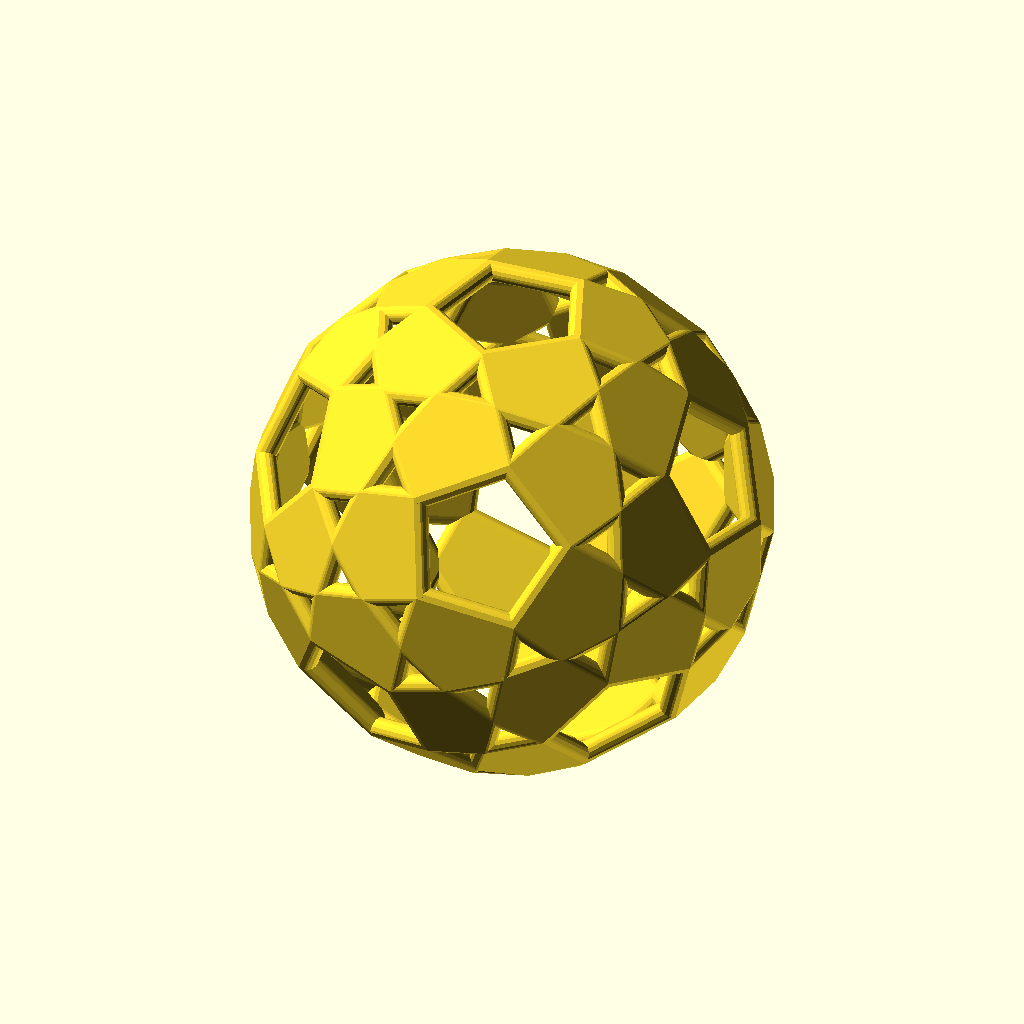
Cell 1: the model at its default parameters.
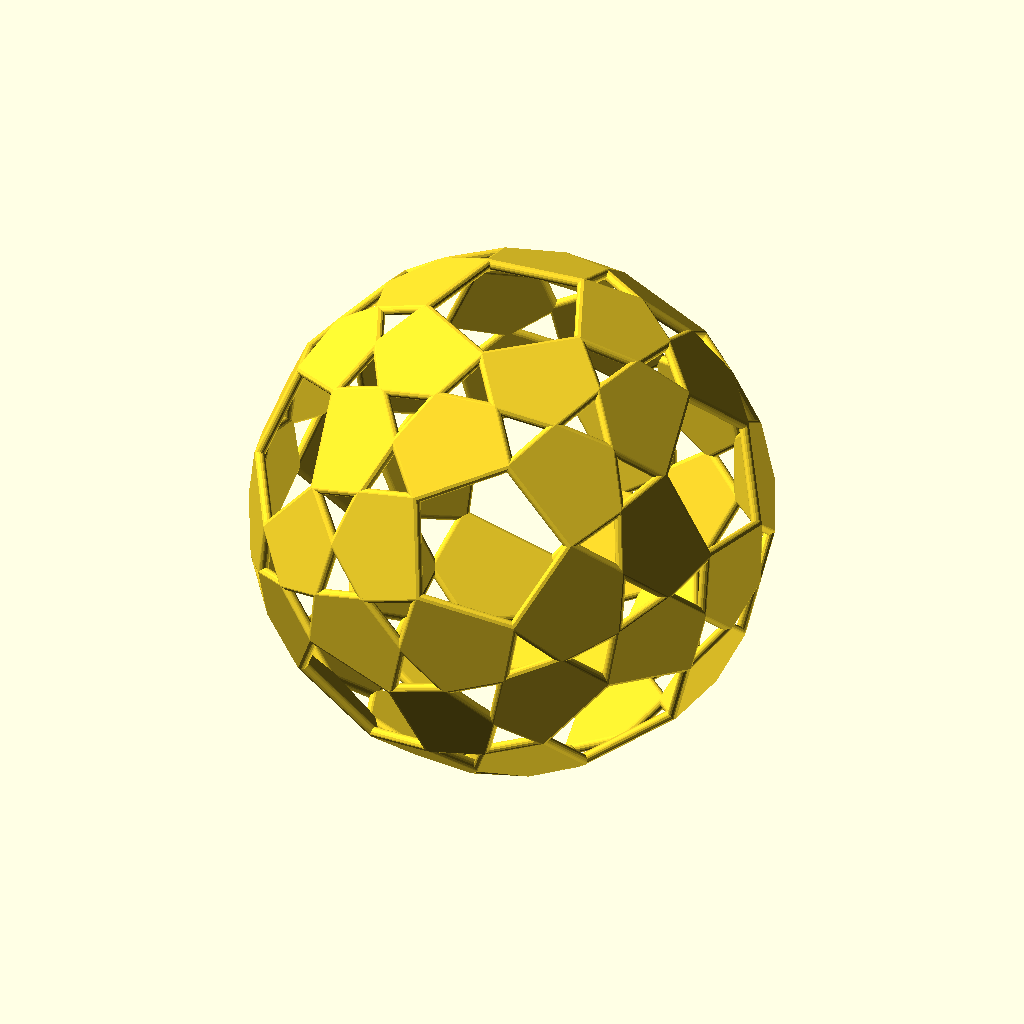
Cell 2: sh = 100 (everything else at default).
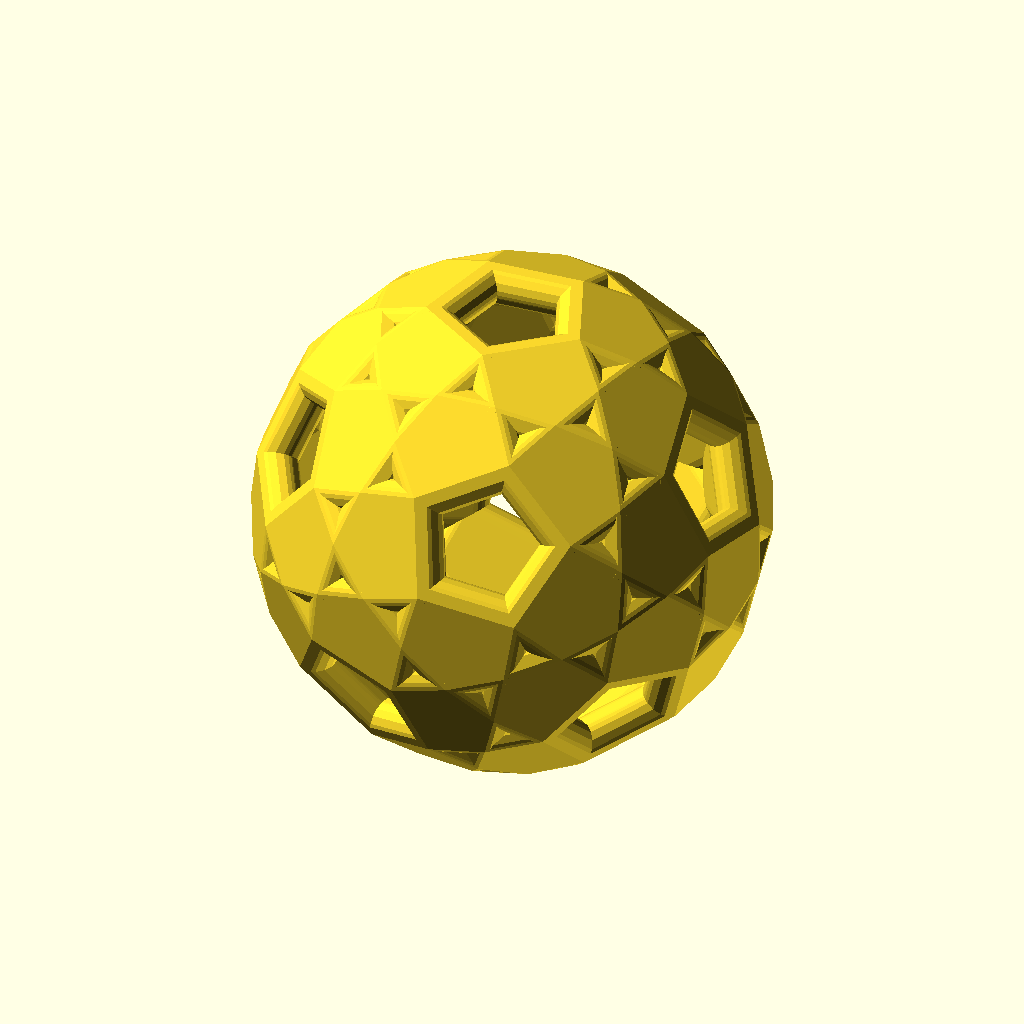
Cell 3: the same model with bw = 4.
The same orthographic view direction (rotation 55°, 0°, 25°; colour scheme Cornfield) for every cell, with the view re-fitted per cell, so scale and position can differ between cells.
Source of the model, other/rectified_snub_dodecahedron.scad:
// shape height
sh = 50;
// border width
bw = 2;

include <../polyhedra.scad>;

poly_wire(rectified_snub_dodecahedron, fill_face_kinds = [3]);

// Elements of the rectified_snub_dodecahedron array
//    0 - vertices coordinates
//    1 - face descriptions clockwise
//    2 - vertex kinds
//    3 - face kinds
rectified_snub_dodecahedron = [[
  [-0.3269741481640148, -0.472801592498108, -0.8182582480877719], // 0 A vertex
  [-0.12766516924933083, -0.7537841432816073, -0.6446014814579261], // 1 A vertex
  [0.24807273438842067, -0.6793681755230326, -0.6905930788384415], // 2 A vertex
  [0.28098255078349943, -0.352394027359018, -0.8926742158463465], // 3 A vertex
  [0.3269741481640148, 0.472801592498108, -0.8182582480877719], // 4 A vertex
  [0.12766516924933083, 0.7537841432816073, -0.6446014814579261], // 5 A vertex
  [-0.24807273438842067, 0.6793681755230326, -0.6905930788384415], // 6 A vertex
  [-0.28098255078349943, 0.352394027359018, -0.8926742158463465], // 7 A vertex
  [-0.6446014814579257, -0.12766516924933072, -0.7537841432816071], // 8 A vertex
  [-0.6905930788384411, 0.2480727343884205, -0.6793681755230327], // 9 A vertex
  [-0.8926742158463463, 0.28098255078349943, -0.3523940273590178], // 10 A vertex
  [-0.9715756296219407, -0.07441596775857443, -0.22472885810968724], // 11 A vertex
  [0.6446014814579257, 0.12766516924933072, -0.7537841432816071], // 12 A vertex
  [0.6905930788384411, -0.2480727343884205, -0.6793681755230327], // 13 A vertex
  [0.8926742158463463, -0.28098255078349943, -0.3523940273590178], // 14 A vertex
  [0.9715756296219407, 0.07441596775857443, -0.22472885810968724], // 15 A vertex
  [-0.47280159249810794, -0.8182582480877717, -0.3269741481640148], // 16 A vertex
  [-0.7537841432816071, -0.6446014814579257, -0.12766516924933072], // 17 A vertex
  [-0.6793681755230327, -0.6905930788384411, 0.2480727343884205], // 18 A vertex
  [-0.3523940273590178, -0.8926742158463463, 0.28098255078349943], // 19 A vertex
  [-0.6793681755230326, 0.6905930788384411, -0.24807273438842048], // 20 A vertex
  [-0.35239402735901804, 0.8926742158463463, -0.2809825507834995], // 21 A vertex
  [-0.22472885810968726, 0.9715756296219407, 0.07441596775857473], // 22 A vertex
  [-0.4728015924981078, 0.8182582480877717, 0.3269741481640149], // 23 A vertex
  [0.6793681755230326, -0.6905930788384411, -0.24807273438842048], // 24 A vertex
  [0.35239402735901804, -0.8926742158463463, -0.2809825507834995], // 25 A vertex
  [0.22472885810968726, -0.9715756296219407, 0.07441596775857473], // 26 A vertex
  [0.4728015924981078, -0.8182582480877717, 0.3269741481640149], // 27 A vertex
  [0.47280159249810794, 0.8182582480877717, -0.3269741481640148], // 28 A vertex
  [0.7537841432816071, 0.6446014814579257, -0.12766516924933072], // 29 A vertex
  [0.6793681755230327, 0.6905930788384411, 0.2480727343884205], // 30 A vertex
  [0.3523940273590178, 0.8926742158463463, 0.28098255078349943], // 31 A vertex
  [-0.8926742158463465, -0.28098255078349943, 0.352394027359018], // 32 A vertex
  [-0.9715756296219409, 0.07441596775857443, 0.22472885810968726], // 33 A vertex
  [-0.8182582480877719, 0.3269741481640148, 0.472801592498108], // 34 A vertex
  [-0.6446014814579261, 0.12766516924933086, 0.7537841432816073], // 35 A vertex
  [0.9715756296219407, -0.07441596775857473, 0.22472885810968715], // 36 A vertex
  [0.8182582480877719, -0.32697414816401477, 0.4728015924981077], // 37 A vertex
  [0.644601481457926, -0.12766516924933066, 0.7537841432816071], // 38 A vertex
  [0.6905930788384415, 0.24807273438842073, 0.6793681755230325], // 39 A vertex
  [0.12766516924933072, -0.7537841432816073, 0.6446014814579258], // 40 A vertex
  [-0.24807273438842042, -0.679368175523033, 0.6905930788384412], // 41 A vertex
  [-0.2809825507834994, -0.352394027359018, 0.8926742158463465], // 42 A vertex
  [0.07441596775857443, -0.22472885810968735, 0.9715756296219409], // 43 A vertex
  [-0.12766516924933072, 0.7537841432816073, 0.6446014814579258], // 44 A vertex
  [0.24807273438842042, 0.679368175523033, 0.6905930788384412], // 45 A vertex
  [0.2809825507834994, 0.352394027359018, 0.8926742158463465], // 46 A vertex
  [-0.07441596775857443, 0.22472885810968735, 0.9715756296219409], // 47 A vertex
  [-0.23221879530976297, -0.04599159738051534, -0.9715756296219409], // 48 B vertex
  [-0.3768202767676893, 0.13536022774510126, -0.9163427785286006], // 49 B vertex
  [0.3768202767676893, -0.13536022774510126, -0.9163427785286006], // 50 B vertex
  [-0.6841239832188376, -0.5203393850956771, -0.5110981313828524], // 51 B vertex
  [-0.5203393850956775, -0.5110981313828522, -0.6841239832188376], // 52 B vertex
  [-0.4651065340023372, 0.6556996128407787, -0.5947553528542514], // 53 B vertex
  [0.6841239832188376, 0.5203393850956771, -0.5110981313828524], // 54 B vertex
  [0.5203393850956775, 0.5110981313828522, -0.6841239832188376], // 55 B vertex
  [0.4651065340023372, -0.6556996128407787, -0.5947553528542514], // 56 B vertex
  [0.08936863036458619, 0.8879184081505416, -0.4512362445262634], // 57 B vertex
  [-0.045991597380515566, -0.9715756296219407, -0.23221879530976308], // 58 B vertex
  [-0.08936863036458619, -0.8879184081505416, -0.4512362445262634], // 59 B vertex
  [-0.9715756296219407, -0.23221879530976308, -0.0459915973805156], // 60 B vertex
  [-0.8879184081505413, 0.4512362445262637, 0.08936863036458566], // 61 B vertex
  [-0.9163427785286006, 0.37682027676768903, -0.13536022774510129], // 62 B vertex
  [0.8879184081505413, -0.4512362445262635, 0.08936863036458585], // 63 B vertex
  [0.9163427785286006, -0.37682027676768903, -0.13536022774510129], // 64 B vertex
  [0.9715756296219407, 0.23221879530976308, -0.04599159738051564], // 65 B vertex
  [-0.13536022774510137, -0.9163427785286007, 0.3768202767676887], // 66 B vertex
  [0.13536022774510137, 0.9163427785286007, 0.3768202767676887], // 67 B vertex
  [-0.0459915973805153, 0.9715756296219407, 0.23221879530976303], // 68 B vertex
  [-0.5947553528542519, -0.4651065340023371, 0.6556996128407785], // 69 B vertex
  [-0.6556996128407784, -0.5947553528542519, 0.46510653400233704], // 70 B vertex
  [-0.5110981313828526, 0.6841239832188377, 0.520339385095677], // 71 B vertex
  [0.5947553528542522, 0.4651065340023371, 0.6556996128407782], // 72 B vertex
  [0.6556996128407785, 0.5947553528542516, 0.4651065340023371], // 73 B vertex
  [0.5110981313828526, -0.6841239832188377, 0.520339385095677], // 74 B vertex
  [-0.4512362445262636, 0.089368630364586, 0.8879184081505416], // 75 B vertex
  [0.23221879530976303, -0.04599159738051526, 0.9715756296219409], // 76 B vertex
  [0.45123624452626376, -0.0893686303645857, 0.8879184081505413], // 77 B vertex
  [-0.4512362445262637, -0.08936863036458562, -0.8879184081505413], // 78 B vertex
  [-0.5000000000000002, -0.3090169943749474, -0.809016994374947], // 79 C vertex
  [-0.5110981313828528, -0.6841239832188376, -0.5203393850956769], // 80 B vertex
  [-0.30901699437494734, -0.8090169943749473, -0.4999999999999999], // 81 C vertex
  [0.4512362445262637, 0.08936863036458562, -0.8879184081505413], // 82 B vertex
  [0.5000000000000002, 0.3090169943749474, -0.809016994374947], // 83 C vertex
  [0.5110981313828528, 0.6841239832188376, -0.5203393850956769], // 84 B vertex
  [0.30901699437494734, 0.8090169943749473, -0.4999999999999999], // 85 C vertex
  [-0.07441596775857443, -0.22472885810968726, -0.9715756296219409], // 86 A vertex
  [0, 0, -0.9999999999999999], // 87 C vertex
  [0.07441596775857443, 0.22472885810968726, -0.9715756296219409], // 88 A vertex
  [0.23221879530976297, 0.04599159738051534, -0.9715756296219409], // 89 B vertex
  [-0.6556996128407784, 0.5947553528542517, -0.46510653400233704], // 90 B vertex
  [-0.8090169943749472, 0.4999999999999999, -0.3090169943749473], // 91 C vertex
  [-0.49999999999999994, 0.30901699437494706, -0.8090169943749473], // 92 C vertex
  [-0.5947553528542519, 0.46510653400233704, -0.6556996128407784], // 93 B vertex
  [0.6556996128407784, -0.5947553528542517, -0.46510653400233704], // 94 B vertex
  [0.8090169943749472, -0.4999999999999999, -0.3090169943749473], // 95 C vertex
  [0.9715756296219407, -0.23221879530976303, 0.04599159738051534], // 96 B vertex
  [0.9999999999999998, -1.5239044410639556e-16, -2.6668327718619224e-16], // 97 C vertex
  [0.49999999999999994, -0.30901699437494706, -0.8090169943749473], // 98 C vertex
  [0.5947553528542519, -0.46510653400233704, -0.6556996128407784], // 99 B vertex
  [-0.9163427785286006, -0.37682027676768926, 0.13536022774510126], // 100 B vertex
  [-0.8090169943749473, -0.49999999999999994, 0.3090169943749471], // 101 C vertex
  [-0.8182582480877717, -0.3269741481640148, -0.47280159249810794], // 102 A vertex
  [-0.809016994374947, -0.5, -0.30901699437494734], // 103 C vertex
  [-0.8879184081505413, -0.4512362445262636, -0.08936863036458581], // 104 B vertex
  [0.22472885810968724, 0.9715756296219407, -0.07441596775857447], // 105 A vertex
  [0.045991597380515566, 0.9715756296219407, -0.23221879530976308], // 106 B vertex
  [2.6668327718619224e-16, 0.9999999999999998, 2.2858566615959336e-16], // 107 C vertex
  [-0.08936863036458603, 0.8879184081505416, 0.4512362445262635], // 108 B vertex
  [-0.3090169943749473, 0.8090169943749473, 0.4999999999999998], // 109 C vertex
  [-0.3090169943749478, 0.8090169943749472, -0.4999999999999997], // 110 C vertex
  [-0.13536022774510134, 0.9163427785286007, -0.37682027676768887], // 111 B vertex
  [-0.22472885810968724, -0.9715756296219407, -0.07441596775857447], // 112 A vertex
  [-2.2858566615959336e-16, -0.9999999999999998, 2.095368606462939e-16], // 113 C vertex
  [0.0459915973805153, -0.9715756296219407, 0.23221879530976303], // 114 B vertex
  [0.08936863036458603, -0.8879184081505416, 0.4512362445262635], // 115 B vertex
  [0.3090169943749473, -0.8090169943749473, 0.4999999999999998], // 116 C vertex
  [0.3090169943749478, -0.8090169943749472, -0.4999999999999997], // 117 C vertex
  [0.13536022774510134, -0.9163427785286007, -0.37682027676768887], // 118 B vertex
  [0.8926742158463462, 0.28098255078349965, 0.352394027359018], // 119 A vertex
  [0.9163427785286006, 0.37682027676768914, 0.1353602277451012], // 120 B vertex
  [0.8090169943749472, 0.4999999999999999, 0.30901699437494734], // 121 C vertex
  [0.8182582480877717, 0.3269741481640148, -0.47280159249810794], // 122 A vertex
  [0.809016994374947, 0.5, -0.30901699437494734], // 123 C vertex
  [0.8879184081505413, 0.4512362445262636, -0.08936863036458581], // 124 B vertex
  [-0.7537841432816073, 0.6446014814579257, 0.1276651692493307], // 125 A vertex
  [-0.809016994374947, 0.5000000000000002, 0.30901699437494745], // 126 C vertex
  [-0.6841239832188376, 0.5203393850956773, 0.5110981313828523], // 127 B vertex
  [-0.3269741481640148, 0.47280159249810816, 0.8182582480877717], // 128 A vertex
  [-0.5203393850956771, 0.5110981313828526, 0.6841239832188376], // 129 B vertex
  [-0.5000000000000002, 0.3090169943749475, 0.8090169943749472], // 130 C vertex
  [-0.9999999999999998, 2.095368606462939e-16, -2.2858566615959336e-16], // 131 C vertex
  [-0.9715756296219407, 0.2322187953097629, 0.04599159738051507], // 132 B vertex
  [0.3269741481640148, -0.47280159249810816, 0.8182582480877717], // 133 A vertex
  [0.5203393850956773, -0.5110981313828523, 0.6841239832188376], // 134 B vertex
  [0.5000000000000004, -0.3090169943749474, 0.809016994374947], // 135 C vertex
  [0.7537841432816073, -0.6446014814579257, 0.1276651692493307], // 136 A vertex
  [0.8090169943749472, -0.49999999999999994, 0.3090169943749473], // 137 C vertex
  [0.6841239832188376, -0.5203393850956772, 0.5110981313828524], // 138 B vertex
  [-0.6905930788384415, -0.2480727343884207, 0.6793681755230325], // 139 A vertex
  [-0.49999999999999994, -0.30901699437494745, 0.8090169943749473], // 140 C vertex
  [-0.3768202767676889, -0.1353602277451014, 0.9163427785286007], // 141 B vertex
  [-0.23221879530976303, 0.04599159738051526, 0.9715756296219409], // 142 B vertex
  [0, 0, 0.9999999999999999], // 143 C vertex
  [-0.3090169943749476, -0.8090169943749472, 0.4999999999999998], // 144 C vertex
  [-0.46510653400233726, -0.6556996128407788, 0.5947553528542514], // 145 B vertex
  [0.5000000000000001, 0.30901699437494723, 0.8090169943749473], // 146 C vertex
  [0.37682027676768914, 0.13536022774510137, 0.9163427785286006], // 147 B vertex
  [0.3090169943749476, 0.8090169943749472, 0.4999999999999998], // 148 C vertex
  [0.46510653400233726, 0.6556996128407788, 0.5947553528542514] // 149 B vertex
], [
 [0, 1, 2, 3, 86], // 0 α face
 [4, 5, 6, 7, 88], // 1 α face
 [8, 9, 10, 11, 102], // 2 α face
 [12, 13, 14, 15, 122], // 3 α face
 [16, 17, 18, 19, 112], // 4 α face
 [20, 21, 22, 23, 125], // 5 α face
 [24, 25, 26, 27, 136], // 6 α face
 [28, 29, 30, 31, 105], // 7 α face
 [32, 33, 34, 35, 139], // 8 α face
 [36, 37, 38, 39, 119], // 9 α face
 [40, 41, 42, 43, 133], // 10 α face
 [44, 45, 46, 47, 128], // 11 α face
 [48, 49, 78], // 12 β face
 [50, 82, 89], // 13 β face
 [51, 80, 52], // 14 β face
 [53, 90, 93], // 15 β face
 [54, 84, 55], // 16 β face
 [56, 94, 99], // 17 β face
 [57, 106, 111], // 18 β face
 [58, 118, 59], // 19 β face
 [60, 100, 104], // 20 β face
 [61, 132, 62], // 21 β face
 [63, 96, 64], // 22 β face
 [65, 120, 124], // 23 β face
 [66, 115, 114], // 24 β face
 [67, 108, 68], // 25 β face
 [69, 145, 70], // 26 β face
 [71, 129, 127], // 27 β face
 [72, 149, 73], // 28 β face
 [74, 134, 138], // 29 β face
 [75, 142, 141], // 30 β face
 [76, 147, 77], // 31 β face
 [8, 79, 78], // 32 γ face
 [0, 79, 52], // 33 γ face
 [16, 81, 80], // 34 γ face
 [1, 81, 59], // 35 γ face
 [12, 83, 82], // 36 γ face
 [4, 83, 55], // 37 γ face
 [28, 85, 84], // 38 γ face
 [5, 85, 57], // 39 γ face
 [48, 86, 87], // 40 γ face
 [87, 89, 88], // 41 γ face
 [20, 91, 90], // 42 γ face
 [10, 91, 62], // 43 γ face
 [7, 92, 49], // 44 γ face
 [9, 92, 93], // 45 γ face
 [24, 95, 94], // 46 γ face
 [14, 95, 64], // 47 γ face
 [36, 97, 96], // 48 γ face
 [15, 97, 65], // 49 γ face
 [3, 98, 50], // 50 γ face
 [13, 98, 99], // 51 γ face
 [32, 101, 100], // 52 γ face
 [18, 101, 70], // 53 γ face
 [51, 102, 103], // 54 γ face
 [17, 103, 104], // 55 γ face
 [105, 107, 106], // 56 γ face
 [22, 107, 68], // 57 γ face
 [44, 109, 108], // 58 γ face
 [23, 109, 71], // 59 γ face
 [6, 110, 53], // 60 γ face
 [21, 110, 111], // 61 γ face
 [58, 112, 113], // 62 γ face
 [26, 113, 114], // 63 γ face
 [40, 116, 115], // 64 γ face
 [27, 116, 74], // 65 γ face
 [2, 117, 56], // 66 γ face
 [25, 117, 118], // 67 γ face
 [119, 121, 120], // 68 γ face
 [30, 121, 73], // 69 γ face
 [54, 122, 123], // 70 γ face
 [29, 123, 124], // 71 γ face
 [61, 125, 126], // 72 γ face
 [34, 126, 127], // 73 γ face
 [128, 130, 129], // 74 γ face
 [35, 130, 75], // 75 γ face
 [11, 131, 60], // 76 γ face
 [33, 131, 132], // 77 γ face
 [133, 135, 134], // 78 γ face
 [38, 135, 77], // 79 γ face
 [63, 136, 137], // 80 γ face
 [37, 137, 138], // 81 γ face
 [69, 139, 140], // 82 γ face
 [42, 140, 141], // 83 γ face
 [47, 143, 142], // 84 γ face
 [43, 143, 76], // 85 γ face
 [19, 144, 66], // 86 γ face
 [41, 144, 145], // 87 γ face
 [39, 146, 72], // 88 γ face
 [46, 146, 147], // 89 γ face
 [31, 148, 67], // 90 γ face
 [45, 148, 149], // 91 γ face
 [0, 86, 48, 78, 79], // 92 δ face
 [0, 52, 80, 81, 1], // 93 δ face
 [1, 59, 118, 117, 2], // 94 δ face
 [2, 56, 99, 98, 3], // 95 δ face
 [3, 50, 89, 87, 86], // 96 δ face
 [4, 88, 89, 82, 83], // 97 δ face
 [4, 55, 84, 85, 5], // 98 δ face
 [5, 57, 111, 110, 6], // 99 δ face
 [6, 53, 93, 92, 7], // 100 δ face
 [7, 49, 48, 87, 88], // 101 δ face
 [8, 102, 51, 52, 79], // 102 δ face
 [8, 78, 49, 92, 9], // 103 δ face
 [9, 93, 90, 91, 10], // 104 δ face
 [10, 62, 132, 131, 11], // 105 δ face
 [11, 60, 104, 103, 102], // 106 δ face
 [12, 122, 54, 55, 83], // 107 δ face
 [12, 82, 50, 98, 13], // 108 δ face
 [13, 99, 94, 95, 14], // 109 δ face
 [14, 64, 96, 97, 15], // 110 δ face
 [15, 65, 124, 123, 122], // 111 δ face
 [16, 112, 58, 59, 81], // 112 δ face
 [16, 80, 51, 103, 17], // 113 δ face
 [17, 104, 100, 101, 18], // 114 δ face
 [18, 70, 145, 144, 19], // 115 δ face
 [19, 66, 114, 113, 112], // 116 δ face
 [20, 125, 61, 62, 91], // 117 δ face
 [20, 90, 53, 110, 21], // 118 δ face
 [21, 111, 106, 107, 22], // 119 δ face
 [22, 68, 108, 109, 23], // 120 δ face
 [23, 71, 127, 126, 125], // 121 δ face
 [24, 136, 63, 64, 95], // 122 δ face
 [24, 94, 56, 117, 25], // 123 δ face
 [25, 118, 58, 113, 26], // 124 δ face
 [26, 114, 115, 116, 27], // 125 δ face
 [27, 74, 138, 137, 136], // 126 δ face
 [28, 105, 106, 57, 85], // 127 δ face
 [28, 84, 54, 123, 29], // 128 δ face
 [29, 124, 120, 121, 30], // 129 δ face
 [30, 73, 149, 148, 31], // 130 δ face
 [31, 67, 68, 107, 105], // 131 δ face
 [32, 139, 69, 70, 101], // 132 δ face
 [32, 100, 60, 131, 33], // 133 δ face
 [33, 132, 61, 126, 34], // 134 δ face
 [34, 127, 129, 130, 35], // 135 δ face
 [35, 75, 141, 140, 139], // 136 δ face
 [36, 119, 120, 65, 97], // 137 δ face
 [36, 96, 63, 137, 37], // 138 δ face
 [37, 138, 134, 135, 38], // 139 δ face
 [38, 77, 147, 146, 39], // 140 δ face
 [39, 72, 73, 121, 119], // 141 δ face
 [40, 133, 134, 74, 116], // 142 δ face
 [40, 115, 66, 144, 41], // 143 δ face
 [41, 145, 69, 140, 42], // 144 δ face
 [42, 141, 142, 143, 43], // 145 δ face
 [43, 76, 77, 135, 133], // 146 δ face
 [44, 128, 129, 71, 109], // 147 δ face
 [44, 108, 67, 148, 45], // 148 δ face
 [45, 149, 72, 146, 46], // 149 δ face
 [46, 147, 76, 143, 47], // 150 δ face
 [47, 142, 75, 130, 128] // 151 δ face
], [
  0, 0, 0, 0, 0, 0, 0, 0, 0, 0, 0, 0, 0, 0, 0, 0, 0, 0, 0, 0,
  0, 0, 0, 0, 0, 0, 0, 0, 0, 0, 0, 0, 0, 0, 0, 0, 0, 0, 0, 0,
  0, 0, 0, 0, 0, 0, 0, 0, 1, 1, 1, 1, 1, 1, 1, 1, 1, 1, 1, 1,
  1, 1, 1, 1, 1, 1, 1, 1, 1, 1, 1, 1, 1, 1, 1, 1, 1, 1, 1, 2,
  1, 2, 1, 2, 1, 2, 0, 2, 0, 1, 1, 2, 2, 1, 1, 2, 1, 2, 2, 1,
  1, 2, 0, 2, 1, 0, 1, 2, 1, 2, 2, 1, 0, 2, 1, 1, 2, 2, 1, 0,
  1, 2, 0, 2, 1, 0, 2, 1, 0, 1, 2, 2, 1, 0, 1, 2, 0, 2, 1, 0,
  2, 1, 1, 2, 2, 1, 2, 1, 2, 1
], [
  0, 0, 0, 0, 0, 0, 0, 0, 0, 0, 0, 0, 1, 1, 1, 1, 1, 1, 1, 1,
  1, 1, 1, 1, 1, 1, 1, 1, 1, 1, 1, 1, 2, 2, 2, 2, 2, 2, 2, 2,
  2, 2, 2, 2, 2, 2, 2, 2, 2, 2, 2, 2, 2, 2, 2, 2, 2, 2, 2, 2,
  2, 2, 2, 2, 2, 2, 2, 2, 2, 2, 2, 2, 2, 2, 2, 2, 2, 2, 2, 2,
  2, 2, 2, 2, 2, 2, 2, 2, 2, 2, 2, 2, 3, 3, 3, 3, 3, 3, 3, 3,
  3, 3, 3, 3, 3, 3, 3, 3, 3, 3, 3, 3, 3, 3, 3, 3, 3, 3, 3, 3,
  3, 3, 3, 3, 3, 3, 3, 3, 3, 3, 3, 3, 3, 3, 3, 3, 3, 3, 3, 3,
  3, 3, 3, 3, 3, 3, 3, 3, 3, 3, 3, 3
]];
Parameter table extracted from the source (name, type, default, range or options):
sh: number, default 50
bw: number, default 2
